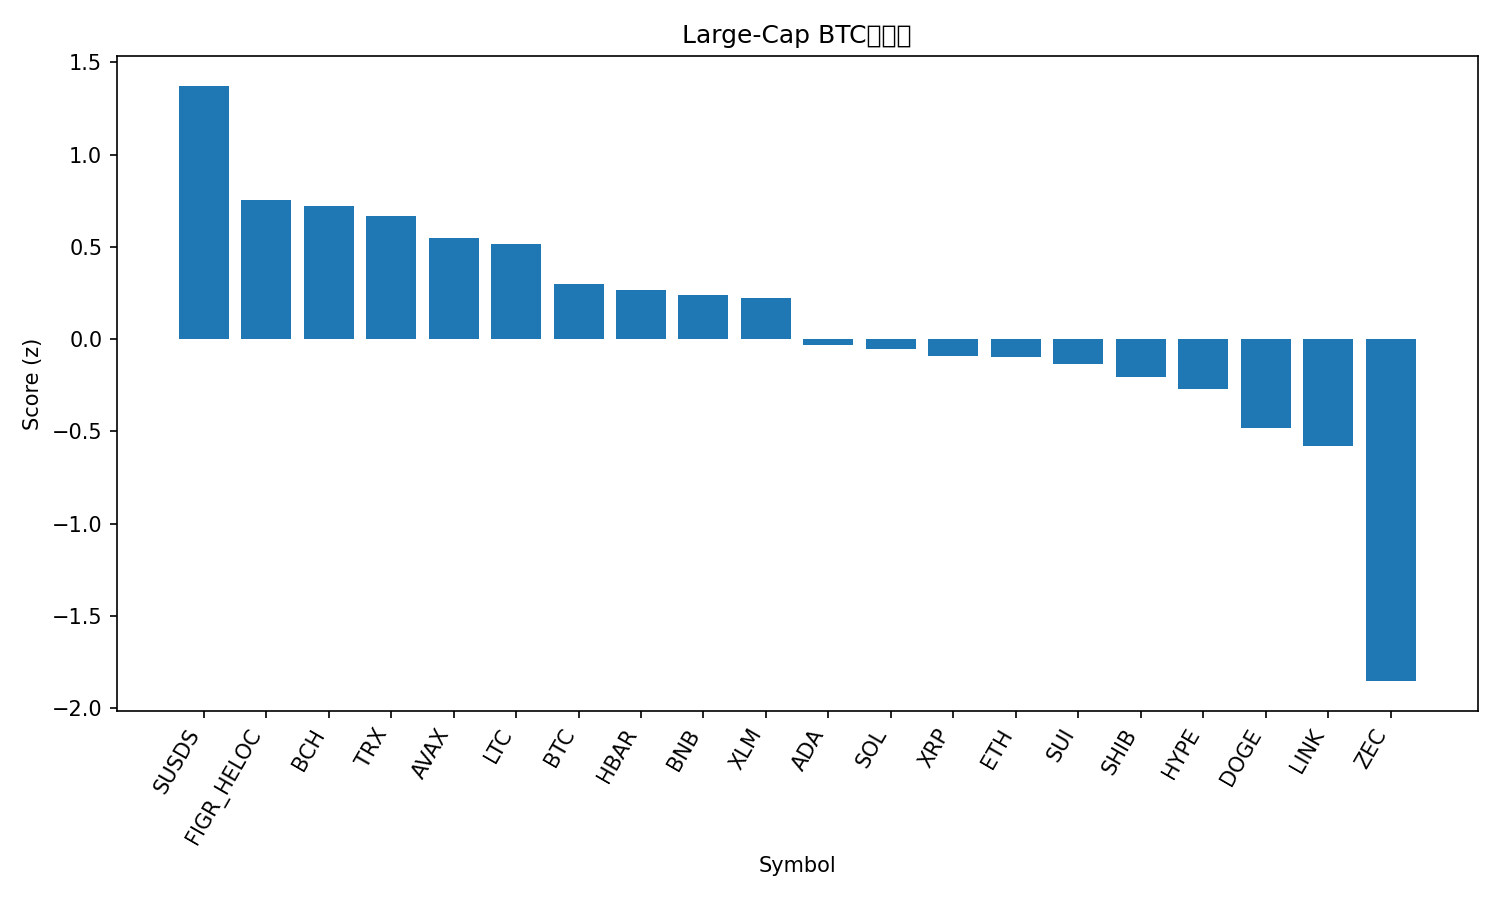

The file beside this chart, header and first rows:
rank, name, symbol, price_btc, price_usd, pct_1h_btc, pct_24h_btc, pct_7d_btc, market_cap_rank, market_cap_usd, volume_usd, score
1, sUSDS, SUSDS, 1.235e-05, 1.083, 0.5093, 1.858, -2.215, 33, 4774065392, 41275297, 1.372
2, Figure Heloc, FIGR_HELOC, 1.18e-05, 1.036, 0.1907, 1.356, -1.731, 11, 14818159590, 40833245, 0.754
3, Bitcoin Cash, BCH, 0.006612, 580.1, 0.09016, 0.4721, 6.068, 14, 11588458266, 411360676, 0.7185
4, TRON, TRX, 3.24e-06, 0.284, 0.2265, 0.2445, -0.2779, 8, 26889426230, 539607690, 0.6655
5, Avalanche, AVAX, 0.0001401, 12.3, -0.03624, 2.22, -1.265, 32, 5279613622, 386704380, 0.5464
6, Litecoin, LTC, 0.0008756, 76.81, 0.2284, -0.05542, -2.832, 29, 5887245447, 423290127, 0.5146
7, Bitcoin, BTC, 1.0, 87728, 0.0, 0.0, 0.0, 1, 1751642375675, 40316186790, 0.2974
8, Hedera, HBAR, 1.27e-06, 0.1116, 0.04404, 0.4681, -3.567, 34, 4769384424, 123417904, 0.2683
9, BNB, BNB, 0.009719, 852.7, -0.02043, 0.6445, -2.47, 4, 117477484193, 1232493307, 0.2362
10, Stellar, XLM, 2.49e-06, 0.218, -0.1115, 1.302, -1.905, 25, 7058243135, 136642191, 0.222
11, Cardano, ADA, 4.17e-06, 0.3658, -0.1351, 1.059, -6.359, 12, 13397738126, 541207145, -0.03351
12, Solana, SOL, 0.001425, 125.0, -0.1264, 0.1157, -2.918, 7, 70288598748, 3744825457, -0.05334
13, XRP, XRP, 2.144e-05, 1.88, -0.08574, -0.6999, -1.684, 5, 113982865875, 2587243776, -0.0915
14, Ethereum, ETH, 0.03389, 2973, -0.1527, -0.5848, -0.3561, 2, 358813183919, 20220961913, -0.09495
15, Sui, SUI, 1.635e-05, 1.43, -0.1337, -0.02642, -3.767, 31, 5360415150, 552670804, -0.1335
16, Shiba Inu, SHIB, 8.1585e-11, 7.16e-06, 6.0120184816097065e-05, -0.353, -10.03, 36, 4220026161, 102193954, -0.2077
17, Hyperliquid, HYPE, 0.0002767, 24.27, 0.0477, -1.21, -9.589, 30, 5784023876, 233983631, -0.2686
18, Dogecoin, DOGE, 1.49e-06, 0.1312, -0.4781, 0.5569, -0.338, 10, 22027077912, 1023453954, -0.4796
19, Chainlink, LINK, 0.000141, 12.37, -0.3374, -0.3475, -4.746, 21, 8757198620, 500486821, -0.5785
20, Zcash, ZEC, 0.004734, 415.3, -0.6842, -5.462, 2.232, 26, 6834128633, 608625124, -1.853
21, Monero, XMR, 0.005083, 445.9, -0.7948, -5.325, 6.268, 22, 8226154750, 165592366, -1.863
